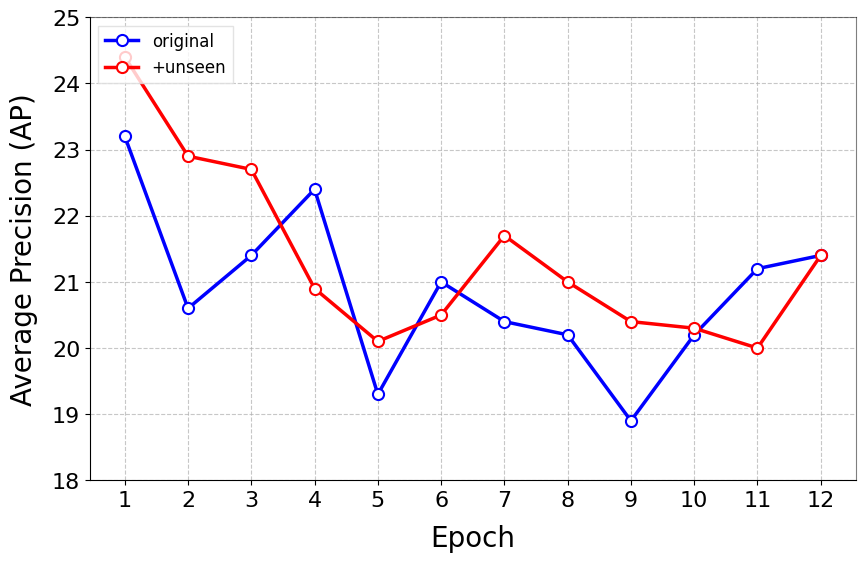

Reproduce this figure in Python.
import matplotlib.pyplot as plt
import matplotlib.patches as patches
import numpy as np
plt.rcParams['font.family'] = 'Times New Roman'
# 分别设置mathtext公式的正体和斜体字体
plt.rcParams['mathtext.fontset'] = 'custom'
plt.rcParams['mathtext.rm'] = 'Times New Roman'  # 用于正常数学文本
plt.rcParams['mathtext.it'] = 'Times New Roman:italic'  # 用于斜体数学文本

#plt.rc('text', usetex=True)  # 启用 LaTeX 渲染

def make_real_ratio_diagram():
    # 数据
    x = [5, 10, 25, 50, 75]
    y1 = [ 28.0, 40.9, 56.1, 63.3, 67.3]  # Real Only
    y2 = [32.4, 42.9, 56.9, 63.3, 66.5]  # w/ GLIGEN
    y3 = [39.1, 48.7, 61.0, 67.3, 69.1]  # w/ syn-2
    y3 = [39.5, 49, 61.0, 67.3, 70.2] # w Xsyn-A
    y4 = [37.6, 48.5, 61.1, 66.8, 69.2]  # w/ TIP
    y5 = [36.8, 46.0, 57.8, 63.8, 67.7]  # w/ Xsyn-M

    # 创建图形
    plt.figure(figsize=(7, 4))

    # 绘制曲线
    plt.plot(x, y1, 'g--^', label='Real Only')  # 绿色虚线，三角形标记
    plt.plot(x, y2, 'b--x', label= r'w/ GLIGEN')  # 蓝色虚线，叉号标记
    #plt.plot(x, y4, 'c--s', label='w/ TIP')  # 紫色实线，方形标记
    plt.plot(x, y5, 'y--d', label=r'w/ Xsyn-M')  # 青色实线，菱形标记
    plt.plot(x, y3, 'm--o', label = r'w/ Xsyn-A')  # 橙色实线，圆形标记

    # 从两个点出发画短线
    plt.plot([5, 15], [39.5, 39.5], 'm-', lw=1)  # 短线1
    plt.plot([5, 15], [28.0, 28.0], 'g-', lw=1)  # 短线2
    #plt.plot([5, 15], [37.6, 37.6], 'c-', lw=1)  # 短线3

    y1_point = 39.5
    y2_point = 28.0
    y3_point = 37.6
    x_point = 13
    x_point_2 = 11
    # 在两条短线之间画双向箭头
    plt.annotate('', 
                xy=(x_point, y1_point), 
                xytext=(x_point, y2_point),
                arrowprops=dict(arrowstyle='->', color='red', linewidth=1.5))

    plt.text(x_point+0.5, (y1_point + y2_point) / 2, '+11.5%', color='blue', fontweight='bold', fontsize=13, ha='left')

    # 在两条短线之间画双向箭头
    '''
    plt.annotate('', 
                xy=(x_point_2, y1_point+0.4), 
                xytext=(x_point_2, y3_point-0.2),
                arrowprops=dict(arrowstyle='->', color='red', linewidth=1.5))

    plt.text(x_point_2+0.5, y3_point+0.3, '+1.9%', color='blue', fontweight='bold', fontsize=10, ha='left')
    '''
    # 设置X轴刻度
    plt.xticks(x)

    # 添加图例
    plt.legend(loc='lower right', fontsize=12)

    # 添加网格
    plt.grid(True, linestyle='--', alpha=0.6)

    # 设置轴标签和标题
    plt.xlabel('The proportion of real data (%)', fontsize=16)
    plt.ylabel('Detection mAP', fontsize=16)

    # 设置刻度字体大小
    plt.xticks(fontsize=14)
    plt.yticks(fontsize=14)

    # 显示图形
    plt.tight_layout()
    plt.savefig('real_ratio_w_o_tip_5.png', dpi=300, bbox_inches='tight')




if __name__ == '__main__':

    #make_real_ratio_diagram()
    # 自定义数据 - 请替换为您实际的AP数据
    # 字典键：模型名称，值：包含6个epoch的AP列表
    ap_data = {
        # dkd 70-79
        # 'original': [37.0, 36.6, 35.8, 35.3, 35.4, 34.4, 35.7, 33.3, 35.0, 35.9, 32.4, 36.1],
        # '+unseen': [37.0, 36.2, 36.3, 36.7, 36.1, 36.5, 34.8, 36.1, 36.0, 35.3, 35.7, 37.3],
        # dyq 70-79
        # 'original': [37.4, 37.2, 36.8, 36.5, 36.5, 36.3, 36.0, 35.1, 35.5, 35.0, 34.6, 36.6],
        # '+unseen': [38.4, 37.4, 37.9, 36.8, 35.8, 36.4, 35.8, 36.2, 35.5, 35.3, 35.0, 36.9]
        # dyq 40-79
        'original': [23.2, 20.6, 21.4, 22.4, 19.3, 21.0, 20.4, 20.2, 18.9, 20.2, 21.2, 21.4],
        '+unseen': [24.4, 22.9, 22.7, 20.9, 20.1, 20.5, 21.7, 21.0, 20.4, 20.3, 20.0, 21.4]
        # 'SAGAN': [49.6, 55.4, 61.6, 62.2, 66.2, 69.5],
        # 'Xsyn-A': [50.4, 59.0, 62.9, 65.2, 66.7, 70.7],
        #'CT-GAN': [48.8, 58.2, 62.6, 61.5, 67.5, 69.7],
        #'original': [34.2, 36.5, 36.6, 37.6, 37.8, 37.9, 37.9, 38.7, 38.8, 37.8, 38.6, 41.0],
        
    }

    # 设置图表样式
    plt.figure(figsize=(9, 6), dpi=300)
    # plt.style.use('seaborn-whitegrid')
    # plt.rcParams.update({
    #     'font.family': 'sans-serif',
    #     'axes.edgecolor': '#444444',
    #     'grid.color': '#dddddd'
    # })

    # 定义每个模型对应的颜色
    model_colors = {
        '+unseen': '#FF0000',           # 高饱和红色 (原绿色位置)
        'original': '#0000FF',         # 高饱和蓝色 (原黄色位置)
        # 'CT-GAN': '#FFD700',        # 金黄色 (原天蓝位置)
        # 'Xsyn-A': '#FF0000',        # 高饱和紫色 (原紫色位置) 
    }

    # 绘制每条曲线
    epochs = np.arange(1, 13)  # 从1到6的epoch
    for model, ap_values in ap_data.items():
        plt.plot(
            epochs,
            ap_values,
            color=model_colors[model],
            linewidth=2.5,
            marker='o',
            markersize=8,
            markerfacecolor='white',
            markeredgewidth=1.5,
            label=model
        )

    # 设置坐标轴和标题
    # plt.title('Validation mAP Curve', fontsize=14, fontweight='bold', pad=15)
    plt.xlabel('Epoch', fontsize=20, labelpad=10)
    plt.ylabel('Average Precision (AP)', fontsize=20, labelpad=10)
    plt.xticks(epochs)  # X轴刻度为1到6
    plt.ylim(18, 25)    # Y轴范围设为20-36，包含所有数据点

    # 添加网格
    plt.grid(True, linestyle='--', alpha=0.7)

    # 添加图例（放置在右上角）
    plt.legend(
        loc='upper left',
        frameon=True,
        edgecolor='#dddddd',
        fancybox=False,
        shadow=False,
        fontsize=12,
        ncol=1
    )

    # 添加边框
    plt.gca().spines['top'].set_visible(True)
    plt.gca().spines['right'].set_visible(True)
    plt.gca().spines['top'].set_alpha(0.5)
    plt.gca().spines['right'].set_alpha(0.5)

    # 设置刻度字体大小
    plt.xticks(fontsize=16)
    plt.yticks(fontsize=16)

    # 显示图表
    plt.tight_layout(pad=2.0)
    plt.savefig('validation_mAP(dyq 40-79).jpg', dpi=300, bbox_inches='tight')
